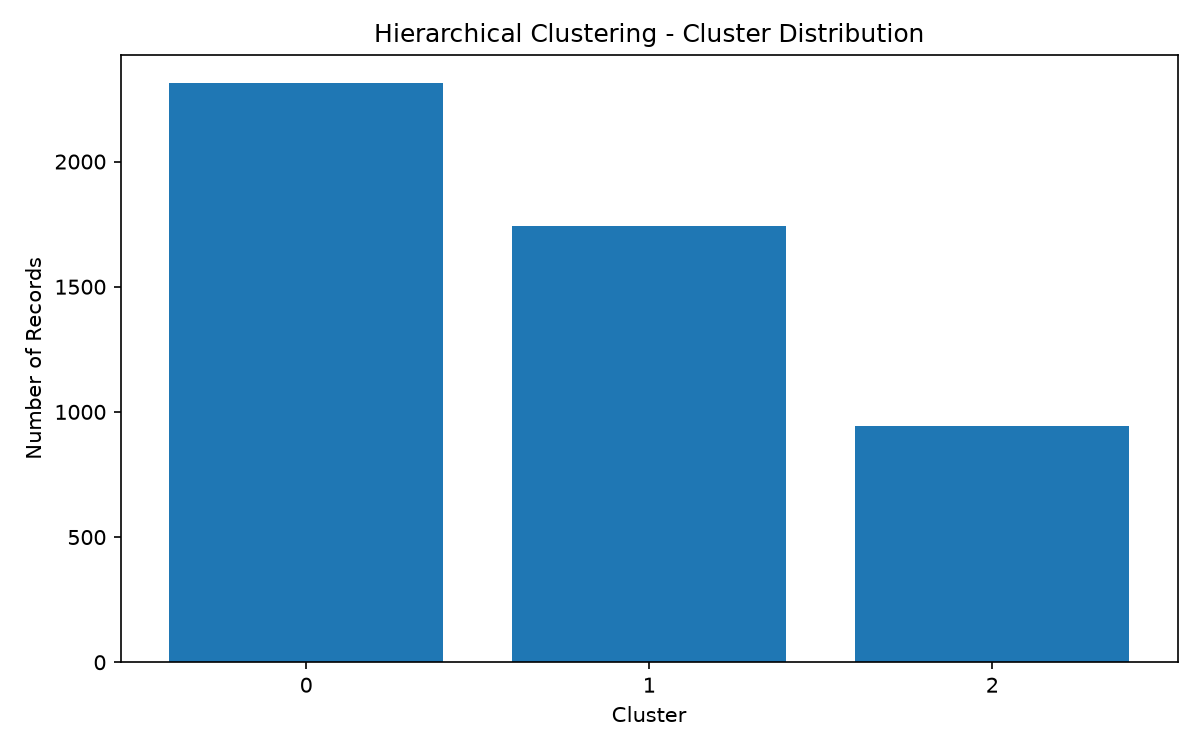

The table this chart was drawn from, first rows:
Cluster, Count
0, 2312
1, 1743
2, 945
